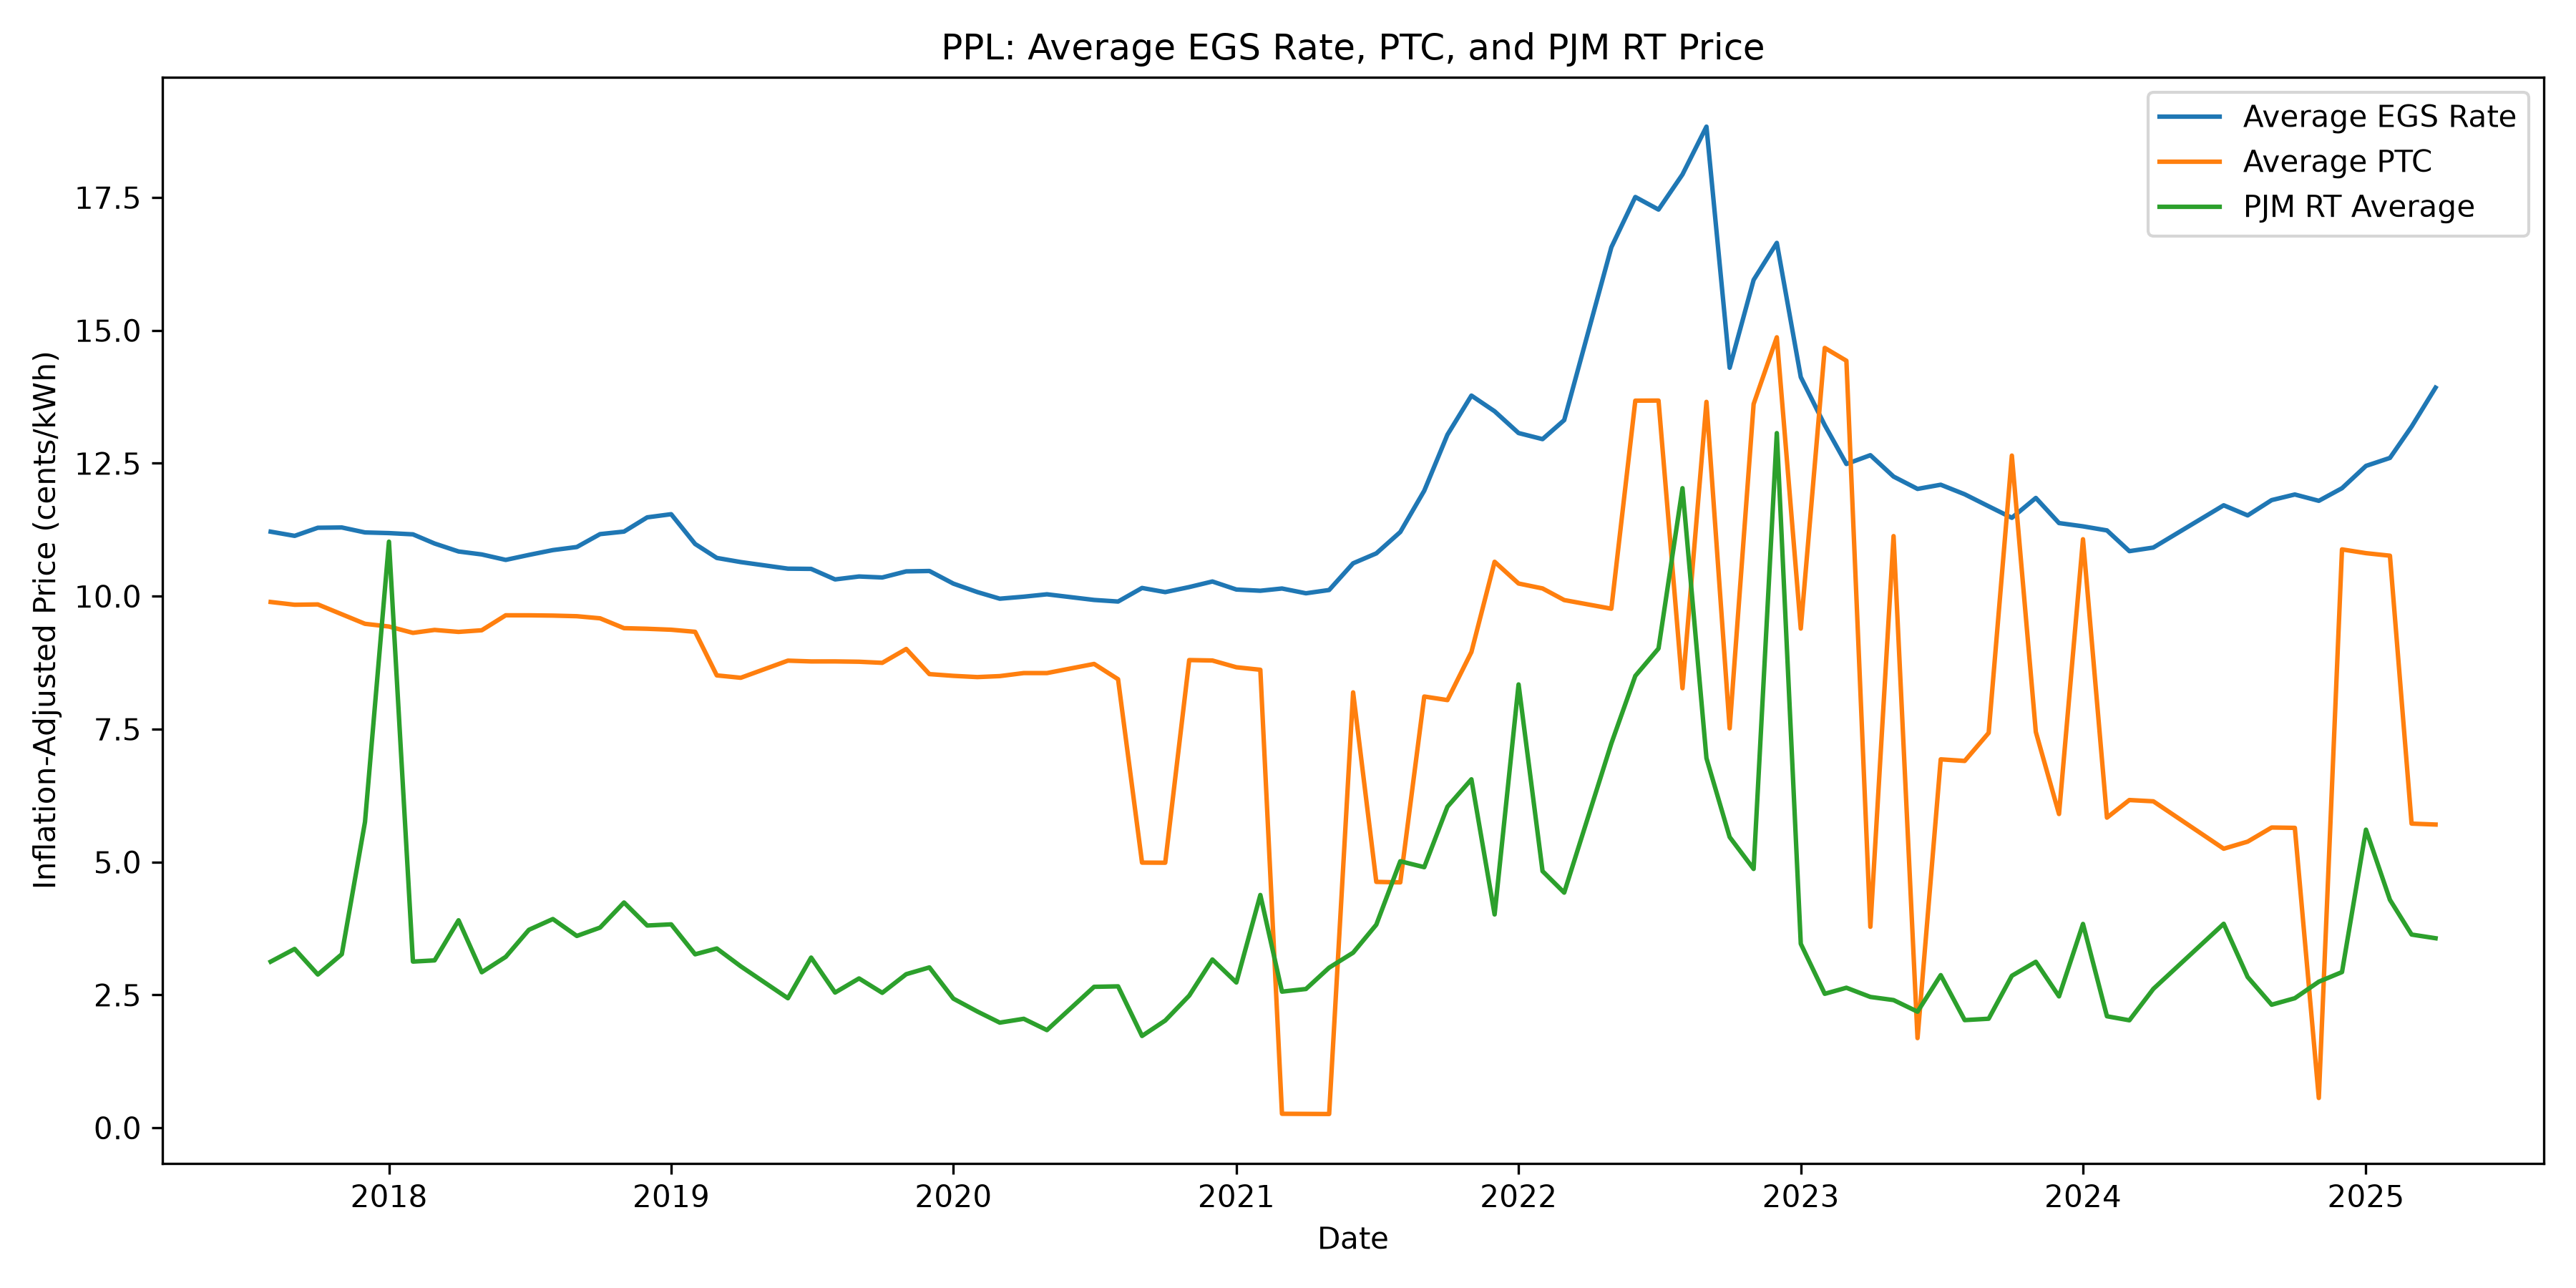

Values plotted in this chart, from the file beside it:
Year, Month, Date, EDC, EGS_Average, PTC_Average, PJM_RT_Average
2017, 8, 2017-08-01, PPL, 11.21, 9.891, 3.125
2017, 9, 2017-09-01, PPL, 11.13, 9.839, 3.365
2017, 10, 2017-10-01, PPL, 11.29, 9.845, 2.883
2017, 11, 2017-11-01, PPL, 11.29, 9.66, 3.266
2017, 12, 2017-12-01, PPL, 11.2, 9.48, 5.754
2018, 1, 2018-01-01, PPL, 11.19, 9.429, 11.03
2018, 2, 2018-02-01, PPL, 11.16, 9.31, 3.127
2018, 3, 2018-03-01, PPL, 10.99, 9.365, 3.149
2018, 4, 2018-04-01, PPL, 10.84, 9.328, 3.904
2018, 5, 2018-05-01, PPL, 10.79, 9.359, 2.926
2018, 6, 2018-06-01, PPL, 10.68, 9.641, 3.216
2018, 7, 2018-07-01, PPL, 10.78, 9.64, 3.725
2018, 8, 2018-08-01, PPL, 10.87, 9.635, 3.928
2018, 9, 2018-09-01, PPL, 10.93, 9.623, 3.609
2018, 10, 2018-10-01, PPL, 11.17, 9.584, 3.766
2018, 11, 2018-11-01, PPL, 11.22, 9.398, 4.238
2018, 12, 2018-12-01, PPL, 11.48, 9.387, 3.805
2019, 1, 2019-01-01, PPL, 11.54, 9.369, 3.827
2019, 2, 2019-02-01, PPL, 10.98, 9.33, 3.264
2019, 3, 2019-03-01, PPL, 10.72, 8.51, 3.373
2019, 4, 2019-04-01, PPL, 10.64, 8.465, 3.038
2019, 6, 2019-06-01, PPL, 10.52, 8.787, 2.437
2019, 7, 2019-07-01, PPL, 10.51, 8.773, 3.202
2019, 8, 2019-08-01, PPL, 10.32, 8.773, 2.545
2019, 9, 2019-09-01, PPL, 10.37, 8.767, 2.81
2019, 10, 2019-10-01, PPL, 10.35, 8.746, 2.539
2019, 11, 2019-11-01, PPL, 10.47, 9.007, 2.89
2019, 12, 2019-12-01, PPL, 10.47, 8.534, 3.017
2020, 1, 2020-01-01, PPL, 10.24, 8.501, 2.43
2020, 2, 2020-02-01, PPL, 10.08, 8.478, 2.188
2020, 3, 2020-03-01, PPL, 9.953, 8.497, 1.979
2020, 4, 2020-04-01, PPL, 9.991, 8.554, 2.051
2020, 5, 2020-05-01, PPL, 10.04, 8.554, 1.838
2020, 7, 2020-07-01, PPL, 9.929, 8.726, 2.652
2020, 8, 2020-08-01, PPL, 9.899, 8.438, 2.661
2020, 9, 2020-09-01, PPL, 10.15, 4.989, 1.728
2020, 10, 2020-10-01, PPL, 10.08, 4.987, 2.018
2020, 11, 2020-11-01, PPL, 10.17, 8.799, 2.486
2020, 12, 2020-12-01, PPL, 10.28, 8.79, 3.166
2021, 1, 2021-01-01, PPL, 10.13, 8.663, 2.734
2021, 2, 2021-02-01, PPL, 10.1, 8.616, 4.38
2021, 3, 2021-03-01, PPL, 10.14, 0.264, 2.562
2021, 4, 2021-04-01, PPL, 10.05, 0.2619, 2.611
2021, 5, 2021-05-01, PPL, 10.12, 0.2598, 3.013
2021, 6, 2021-06-01, PPL, 10.62, 8.191, 3.294
2021, 7, 2021-07-01, PPL, 10.81, 4.626, 3.821
2021, 8, 2021-08-01, PPL, 11.21, 4.617, 5.014
2021, 9, 2021-09-01, PPL, 11.98, 8.113, 4.902
2021, 10, 2021-10-01, PPL, 13.04, 8.046, 6.04
2021, 11, 2021-11-01, PPL, 13.77, 8.95, 6.556
2021, 12, 2021-12-01, PPL, 13.48, 10.65, 4.013
2022, 1, 2022-01-01, PPL, 13.07, 10.24, 8.34
2022, 2, 2022-02-01, PPL, 12.95, 10.15, 4.828
2022, 3, 2022-03-01, PPL, 13.31, 9.927, 4.424
2022, 5, 2022-05-01, PPL, 16.56, 9.764, 7.23
2022, 6, 2022-06-01, PPL, 17.51, 13.68, 8.501
2022, 7, 2022-07-01, PPL, 17.27, 13.68, 9.016
2022, 8, 2022-08-01, PPL, 17.93, 8.269, 12.03
2022, 9, 2022-09-01, PPL, 18.83, 13.65, 6.953
2022, 10, 2022-10-01, PPL, 14.3, 7.514, 5.469
... 28 more rows
